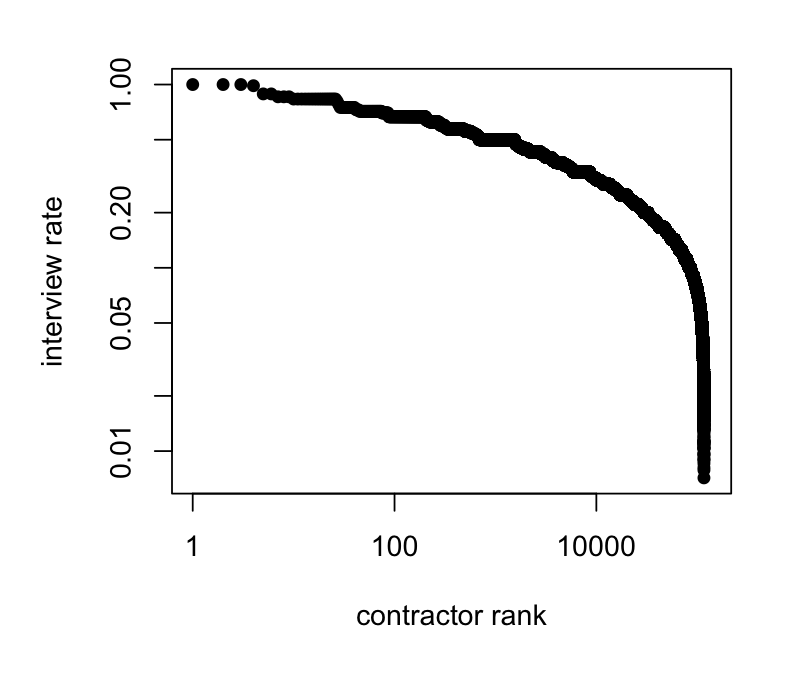

Data behind this chart, as committed beside it:
1	1
2	1
3	1
4	0.9853
5	0.8889
6	0.8889
7	0.8571
8	0.8571
9	0.8571
10	0.8333
11	0.8333
12	0.8333
13	0.8333
14	0.8333
15	0.8333
16	0.8333
17	0.8333
18	0.8333
19	0.8333
20	0.8333
21	0.8333
22	0.8333
23	0.8333
24	0.8333
25	0.8333
26	0.8333
27	0.8095
28	0.7778
29	0.75
30	0.75
31	0.75
32	0.75
33	0.75
34	0.75
35	0.75
36	0.75
37	0.75
38	0.75
39	0.75
40	0.75
41	0.7333
42	0.7273
43	0.7273
44	0.7273
45	0.7143
46	0.7143
47	0.7143
48	0.7143
49	0.7143
50	0.7143
51	0.7143
52	0.7143
53	0.7143
54	0.7143
55	0.7143
56	0.7143
57	0.7143
58	0.7143
59	0.7143
60	0.7143
61	0.7143
... 135,159 more rows
